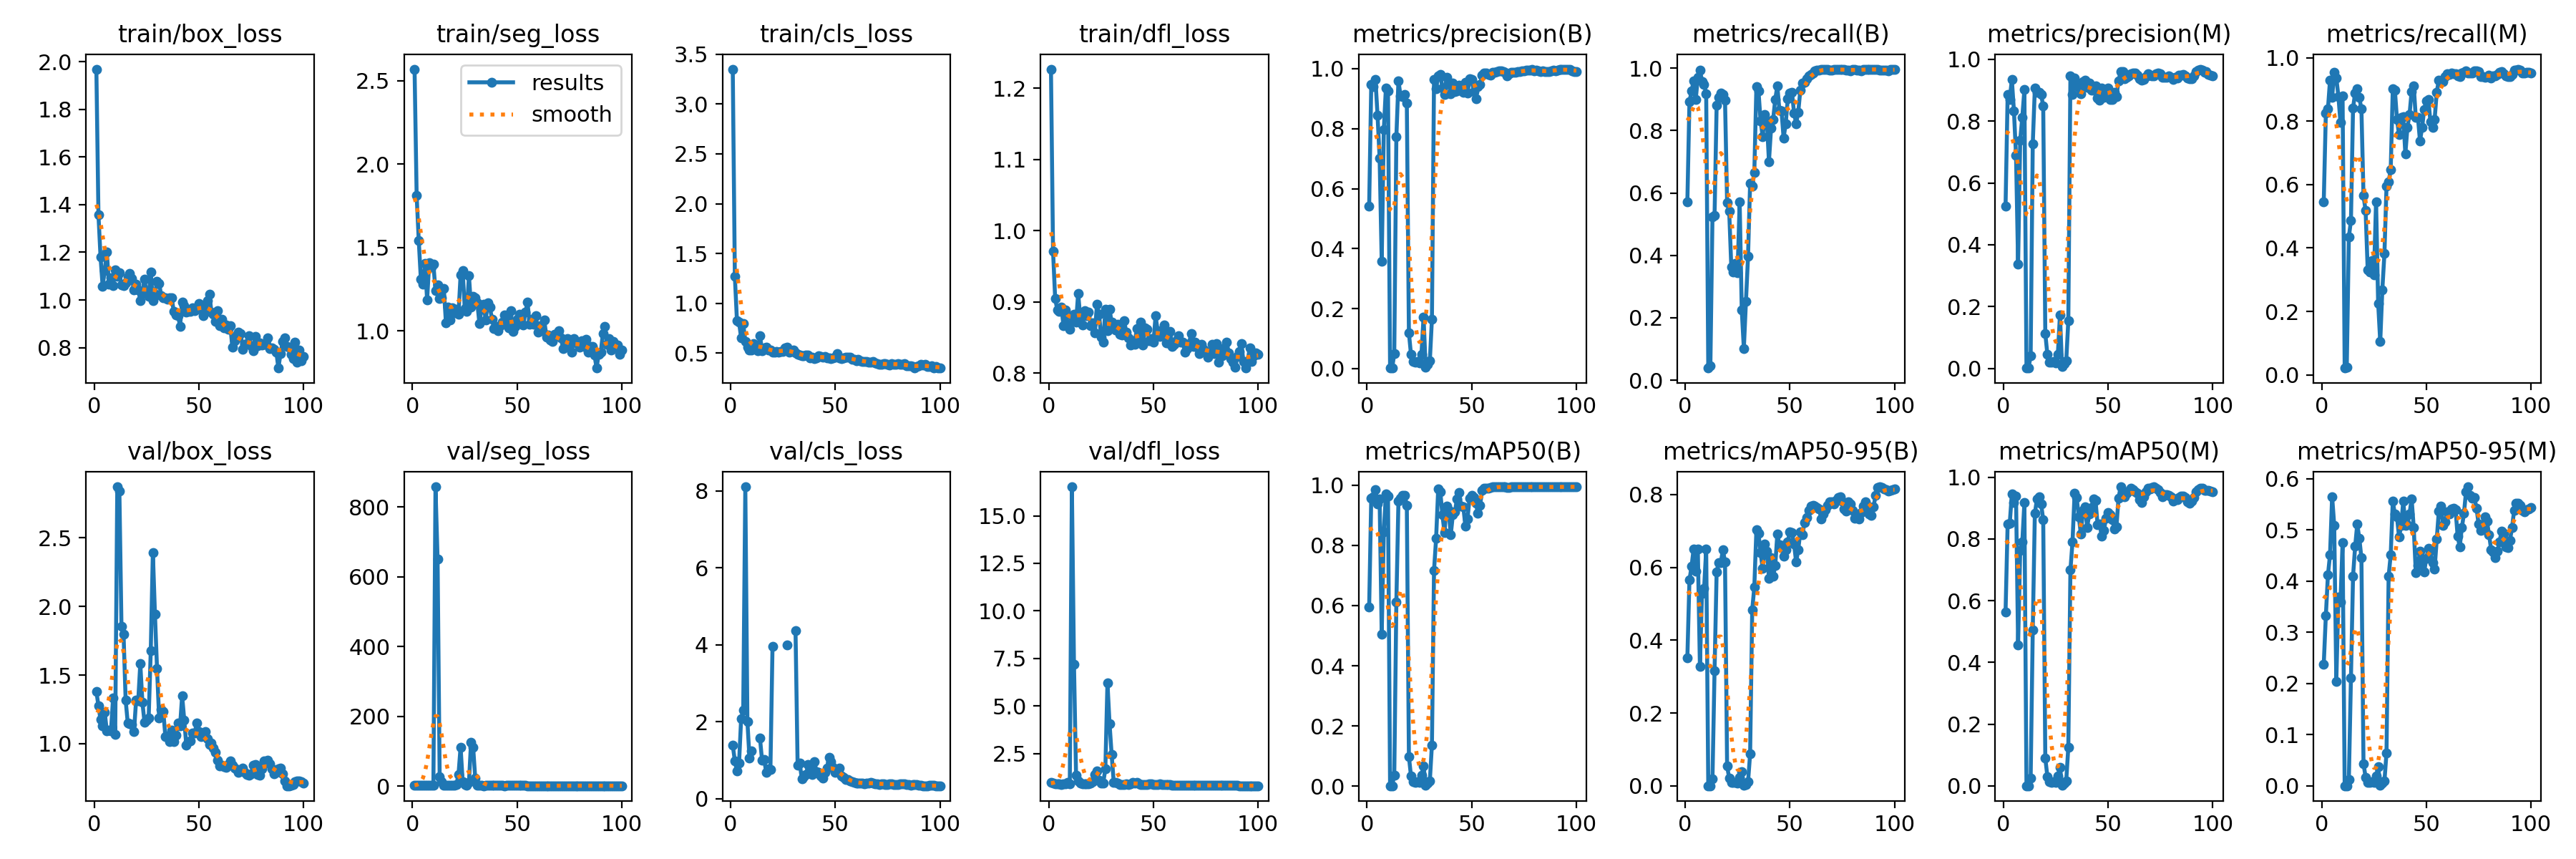

The table this chart was drawn from, first rows:
epoch, time, train/box_loss, train/seg_loss, train/cls_loss, train/dfl_loss, metrics/precision(B), metrics/recall(B), metrics/mAP50(B), metrics/mAP50-95(B), metrics/precision(M), metrics/recall(M), metrics/mAP50(M), metrics/mAP50-95(M), val/box_loss, val/seg_loss, val/cls_loss, val/dfl_loss, lr/pg0, lr/pg1, lr/pg2
1, 1.743, 1.968, 2.569, 3.351, 1.227, 0.5423, 0.5708, 0.5953, 0.3519, 0.5258, 0.5465, 0.5635, 0.2381, 1.382, 2.338, 1.388, 0.9811, 8e-05, 8e-05, 8e-05
2, 3.144, 1.357, 1.81, 1.27, 0.9712, 0.9469, 0.8923, 0.9576, 0.5652, 0.8852, 0.8255, 0.8493, 0.3322, 1.274, 2.223, 0.9905, 0.9406, 0.0001782, 0.0001782, 0.0001782
3, 4.688, 1.18, 1.543, 0.8269, 0.9051, 0.9404, 0.927, 0.9615, 0.6027, 0.8694, 0.8383, 0.8499, 0.4119, 1.174, 1.835, 0.7176, 0.9193, 0.0002745, 0.0002745, 0.0002745
4, 6.201, 1.058, 1.312, 0.8119, 0.8889, 0.9651, 0.9599, 0.9859, 0.6508, 0.9351, 0.9299, 0.9451, 0.4514, 1.132, 1.464, 0.923, 0.9175, 0.0003687, 0.0003687, 0.0003687
5, 7.698, 1.124, 1.281, 0.6521, 0.8868, 0.8453, 0.8988, 0.938, 0.589, 0.8337, 0.875, 0.9189, 0.5649, 1.229, 1.536, 2.076, 0.9016, 0.000461, 0.000461, 0.000461
6, 9.227, 1.202, 1.407, 0.7959, 0.8929, 0.7023, 0.9714, 0.9536, 0.6506, 0.6899, 0.9542, 0.9389, 0.5091, 1.091, 1.415, 2.309, 0.8898, 0.0005513, 0.0005513, 0.0005513
7, 10.77, 1.066, 1.185, 0.6192, 0.8661, 0.3569, 0.9929, 0.5051, 0.3286, 0.3368, 0.9371, 0.4571, 0.204, 1.098, 1.562, 8.106, 0.9143, 0.0006396, 0.0006396, 0.0006396
8, 12.13, 1.092, 1.408, 0.5608, 0.8887, 0.7967, 0.9571, 0.8462, 0.5294, 0.7388, 0.8784, 0.7623, 0.369, 1.096, 1.329, 2.007, 0.9144, 0.0007259, 0.0007259, 0.0007259
9, 13.47, 1.059, 1.382, 0.5338, 0.868, 0.9352, 0.9489, 0.9703, 0.5415, 0.8129, 0.7954, 0.7896, 0.359, 1.335, 1.975, 1.057, 0.9725, 0.0008103, 0.0008103, 0.0008103
10, 14.84, 1.127, 1.4, 0.5324, 0.8619, 0.9251, 0.9188, 0.9647, 0.6504, 0.9013, 0.8798, 0.9177, 0.4755, 1.065, 2.049, 1.237, 0.9023, 0.0008927, 0.0008927, 0.0008927
11, 16.21, 1.098, 1.243, 0.5931, 0.8807, 0.0018, 0.03863, 0.00094, 0.00034, 0.001, 0.02146, 0.00051, 0.00027, 2.873, 858, inf, 16.52, 0.0009731, 0.0009731, 0.0009731
12, 17.59, 1.115, 1.277, 0.5543, 0.8826, 0.00214, 0.04578, 0.00123, 0.00048, 0.00115, 0.02432, 0.00058, 0.00042, 2.842, 650.6, inf, 7.191, 0.001051, 0.001051, 0.001051
13, 18.94, 1.062, 1.195, 0.526, 0.8713, 0.05007, 0.5236, 0.03599, 0.0186, 0.04189, 0.4349, 0.02626, 0.01303, 1.856, 26.36, inf, 1.366, 0.001128, 0.001128, 0.001128
14, 20.3, 1.06, 1.199, 0.6737, 0.9119, 0.7722, 0.5279, 0.6108, 0.3165, 0.7267, 0.4868, 0.5046, 0.211, 1.795, 12.41, 1.58, 1.076, 0.001202, 0.001202, 0.001202
15, 21.63, 1.073, 1.253, 0.5273, 0.8781, 0.9595, 0.882, 0.9483, 0.5886, 0.9061, 0.8424, 0.8823, 0.4098, 1.316, 1.845, 1.003, 0.9614, 0.001275, 0.001275, 0.001275
16, 23, 1.095, 1.047, 0.5552, 0.8676, 0.9095, 0.9062, 0.9582, 0.6137, 0.8923, 0.889, 0.9286, 0.4674, 1.151, 1.646, 1.021, 0.9228, 0.001345, 0.001345, 0.001345
17, 24.36, 1.11, 1.141, 0.5598, 0.8871, 0.9075, 0.9213, 0.9656, 0.6138, 0.8932, 0.9027, 0.9375, 0.5109, 1.143, 1.471, 0.6948, 0.8946, 0.001414, 0.001414, 0.001414
18, 25.7, 1.089, 1.065, 0.5343, 0.8801, 0.9143, 0.9157, 0.9665, 0.6489, 0.8868, 0.8741, 0.9132, 0.4833, 1.138, 1.937, 0.7859, 0.9038, 0.00148, 0.00148, 0.00148
19, 27.05, 1.042, 1.136, 0.529, 0.886, 0.8856, 0.8984, 0.9335, 0.6146, 0.8483, 0.8383, 0.8621, 0.445, 1.09, 1.757, 0.7695, 0.8959, 0.001545, 0.001545, 0.001545
20, 28.41, 1.065, 1.109, 0.5069, 0.8661, 0.1188, 0.5694, 0.09794, 0.05443, 0.1119, 0.5651, 0.08906, 0.04322, 1.317, 2.506, 3.957, 0.9563, 0.001608, 0.001608, 0.001608
21, 29.78, 1.043, 1.129, 0.5071, 0.8706, 0.04663, 0.5408, 0.03247, 0.02108, 0.04438, 0.5179, 0.03052, 0.01699, 1.31, 3.725, inf, 1.04, 0.001604, 0.001604, 0.001604
22, 31.13, 0.9986, 1.1, 0.5156, 0.8561, 0.02267, 0.3634, 0.01432, 0.00905, 0.02065, 0.3319, 0.01283, 0.00632, 1.582, 33.33, inf, 1.399, 0.001584, 0.001584, 0.001584
23, 32.49, 1.027, 1.334, 0.5091, 0.8969, 0.02129, 0.3462, 0.01305, 0.00906, 0.02004, 0.3247, 0.01219, 0.00655, 1.303, 111.9, inf, 1.599, 0.001564, 0.001564, 0.001564
24, 33.86, 1.088, 1.362, 0.5165, 0.8824, 0.02288, 0.3748, 0.01434, 0.01031, 0.02201, 0.3605, 0.01366, 0.00798, 1.155, 12, inf, 1.081, 0.001545, 0.001545, 0.001545
25, 35.24, 1.026, 1.132, 0.517, 0.8503, 0.01864, 0.3448, 0.01182, 0.00851, 0.01756, 0.3162, 0.0109, 0.00619, 1.171, 3.888, inf, 0.9675, 0.001525, 0.001525, 0.001525
26, 36.62, 1.016, 1.119, 0.5506, 0.8431, 0.04812, 0.5708, 0.03493, 0.02306, 0.04643, 0.5465, 0.03249, 0.01899, 1.188, 2.763, inf, 0.9676, 0.001505, 0.001505, 0.001505
27, 37.99, 1.116, 1.33, 0.5592, 0.8894, 0.1715, 0.2246, 0.06768, 0.03924, 0.1726, 0.226, 0.05958, 0.03773, 1.678, 11.18, 3.994, 1.71, 0.001485, 0.001485, 0.001485
28, 39.36, 0.998, 1.141, 0.506, 0.8594, 0.00479, 0.1016, 0.00346, 0.00136, 0.00492, 0.1044, 0.00273, 0.0013, 2.395, 125.7, inf, 6.229, 0.001465, 0.001465, 0.001465
29, 40.73, 1.025, 1.206, 0.5137, 0.8894, 0.01436, 0.2518, 0.00853, 0.00436, 0.01521, 0.269, 0.00923, 0.0051, 1.945, 111.9, inf, 4.077, 0.001446, 0.001446, 0.001446
30, 42.1, 1.078, 1.198, 0.5306, 0.8714, 0.02521, 0.3963, 0.01698, 0.01062, 0.02421, 0.382, 0.01614, 0.00926, 1.546, 22.07, inf, 2.464, 0.001426, 0.001426, 0.001426
31, 43.47, 1.069, 1.168, 0.5045, 0.8669, 0.1653, 0.6309, 0.137, 0.08806, 0.1543, 0.5951, 0.1255, 0.06471, 1.189, 2.062, 4.369, 0.997, 0.001406, 0.001406, 0.001406
32, 44.83, 1.018, 1.045, 0.4904, 0.8603, 0.9635, 0.6209, 0.7166, 0.4831, 0.9475, 0.6094, 0.6992, 0.4094, 1.247, 2.014, 0.8747, 0.9921, 0.001386, 0.001386, 0.001386
33, 46.17, 1.008, 1.131, 0.483, 0.8683, 0.9337, 0.6652, 0.8233, 0.5461, 0.8868, 0.6466, 0.7901, 0.4511, 1.232, 1.658, 0.9353, 0.9394, 0.001366, 0.001366, 0.001366
34, 47.51, 1.009, 1.159, 0.473, 0.8548, 0.9748, 0.9419, 0.9882, 0.7028, 0.9388, 0.9027, 0.9482, 0.5557, 1.049, 1.265, 0.5164, 0.8833, 0.001347, 0.001347, 0.001347
35, 49.04, 1.004, 1.067, 0.4758, 0.8531, 0.9818, 0.9262, 0.9794, 0.6937, 0.9167, 0.898, 0.9335, 0.5303, 1.055, 1.52, 0.5786, 0.8881, 0.001327, 0.001327, 0.001327
36, 50.39, 1.01, 1.167, 0.4839, 0.8732, 0.9365, 0.8312, 0.9021, 0.6403, 0.9103, 0.8054, 0.8714, 0.5248, 1.012, 1.354, 0.6303, 0.8798, 0.001307, 0.001307, 0.001307
37, 51.73, 1.01, 1.143, 0.4774, 0.8573, 0.9135, 0.7811, 0.8435, 0.5977, 0.8877, 0.7568, 0.8162, 0.4859, 1.099, 2.285, 0.8901, 0.9156, 0.001287, 0.001287, 0.001287
38, 53.06, 0.9508, 1.071, 0.4498, 0.8496, 0.9722, 0.851, 0.9312, 0.6635, 0.9281, 0.8112, 0.8924, 0.5081, 1.013, 1.808, 0.6692, 0.8859, 0.001267, 0.001267, 0.001267
39, 54.43, 0.938, 1.013, 0.4608, 0.8391, 0.9509, 0.8316, 0.9173, 0.6449, 0.9334, 0.814, 0.9046, 0.5564, 1.061, 2.478, 0.6335, 0.9278, 0.001248, 0.001248, 0.001248
40, 55.79, 0.9355, 1.025, 0.4469, 0.8454, 0.916, 0.701, 0.835, 0.5704, 0.9086, 0.6966, 0.8377, 0.5081, 1.153, 3.233, 0.9703, 1.004, 0.001228, 0.001228, 0.001228
41, 57.14, 0.8902, 1.002, 0.4488, 0.8401, 0.9511, 0.8072, 0.902, 0.6279, 0.9239, 0.7811, 0.8809, 0.5102, 1.128, 2.504, 0.7156, 0.967, 0.001208, 0.001208, 0.001208
42, 58.51, 0.9904, 1.031, 0.4712, 0.863, 0.9227, 0.8365, 0.9125, 0.5755, 0.8998, 0.8212, 0.9009, 0.5313, 1.348, 2.638, 0.6884, 0.9838, 0.001188, 0.001188, 0.001188
43, 59.85, 0.975, 1.053, 0.4691, 0.843, 0.925, 0.8996, 0.9558, 0.6045, 0.8992, 0.8941, 0.9284, 0.5606, 1.173, 1.806, 0.5901, 0.8957, 0.001168, 0.001168, 0.001168
44, 61.19, 0.9485, 1.096, 0.4613, 0.8717, 0.9455, 0.9433, 0.9753, 0.691, 0.914, 0.9118, 0.925, 0.5046, 0.9865, 1.243, 0.5386, 0.8654, 0.001149, 0.001149, 0.001149
45, 62.55, 0.9527, 1.05, 0.4652, 0.8398, 0.9336, 0.8653, 0.9313, 0.6619, 0.875, 0.8109, 0.8456, 0.4164, 1.015, 1.359, 0.679, 0.8761, 0.001129, 0.001129, 0.001129
46, 63.92, 0.9521, 1.017, 0.4547, 0.8636, 0.922, 0.8627, 0.9287, 0.6609, 0.8685, 0.8126, 0.8489, 0.4298, 1.02, 1.403, 0.7902, 0.8812, 0.001109, 0.001109, 0.001109
47, 65.25, 0.9661, 1.123, 0.4489, 0.8618, 0.9536, 0.7768, 0.8638, 0.6306, 0.9068, 0.7376, 0.8081, 0.4582, 1.078, 1.569, 1.084, 0.8897, 0.001089, 0.001089, 0.001089
48, 66.59, 0.9554, 0.9981, 0.4449, 0.8459, 0.9176, 0.8212, 0.8883, 0.6493, 0.8776, 0.7793, 0.8274, 0.4433, 1.078, 2.268, 0.9623, 0.9223, 0.001069, 0.001069, 0.001069
49, 67.95, 0.9606, 1.028, 0.4522, 0.8486, 0.9663, 0.9015, 0.9574, 0.6709, 0.9014, 0.8367, 0.8659, 0.4178, 1.152, 1.56, 0.8269, 0.9037, 0.00105, 0.00105, 0.00105
50, 69.33, 0.984, 1.07, 0.4581, 0.843, 0.9648, 0.9199, 0.9677, 0.6979, 0.9069, 0.8639, 0.886, 0.4437, 1.085, 1.485, 0.6952, 0.8818, 0.00103, 0.00103, 0.00103
51, 70.67, 0.9694, 1.101, 0.4964, 0.8804, 0.9231, 0.9227, 0.9601, 0.6961, 0.8705, 0.8684, 0.8782, 0.4638, 1.052, 1.788, 0.7233, 0.8727, 0.00101, 0.00101, 0.00101
52, 72, 0.9345, 1.049, 0.4502, 0.8593, 0.9007, 0.8566, 0.9401, 0.6644, 0.8691, 0.7976, 0.8619, 0.4591, 1.056, 1.986, 0.7905, 0.8769, 0.0009902, 0.0009902, 0.0009902
53, 73.33, 0.9691, 1.037, 0.4469, 0.8514, 0.9395, 0.8223, 0.9074, 0.6143, 0.893, 0.7811, 0.8328, 0.4354, 1.087, 1.603, 0.5981, 0.8955, 0.0009704, 0.0009704, 0.0009704
54, 74.66, 0.9965, 1.114, 0.4506, 0.8556, 0.9464, 0.8594, 0.9328, 0.6491, 0.8798, 0.806, 0.8394, 0.4239, 1.037, 1.43, 0.5551, 0.8833, 0.0009506, 0.0009506, 0.0009506
55, 76, 1.024, 1.172, 0.4562, 0.867, 0.9777, 0.9299, 0.9822, 0.6973, 0.9299, 0.8918, 0.9321, 0.4813, 0.992, 1.208, 0.4944, 0.8701, 0.0009308, 0.0009308, 0.0009308
56, 77.33, 0.95, 1.038, 0.4599, 0.842, 0.9852, 0.953, 0.9911, 0.6904, 0.9601, 0.9289, 0.9688, 0.5368, 1.002, 1.183, 0.4968, 0.8702, 0.000911, 0.000911, 0.000911
57, 78.66, 0.9402, 1.068, 0.4572, 0.8425, 0.9865, 0.9542, 0.9898, 0.7235, 0.9599, 0.9244, 0.954, 0.5459, 0.9658, 1.152, 0.4665, 0.8702, 0.0008912, 0.0008912, 0.0008912
58, 80.16, 0.9109, 1.041, 0.4347, 0.8584, 0.9798, 0.9657, 0.991, 0.7369, 0.9377, 0.9242, 0.9367, 0.5085, 0.9378, 1.164, 0.448, 0.8626, 0.0008714, 0.0008714, 0.0008714
59, 81.49, 0.9551, 1.093, 0.4394, 0.837, 0.9782, 0.9757, 0.9924, 0.7567, 0.9423, 0.9399, 0.949, 0.5162, 0.8813, 1.118, 0.4298, 0.8517, 0.0008516, 0.0008516, 0.0008516
60, 82.97, 0.8923, 0.9922, 0.4245, 0.8406, 0.987, 0.981, 0.9943, 0.7693, 0.9469, 0.9499, 0.9548, 0.535, 0.8375, 1.057, 0.4098, 0.8427, 0.0008318, 0.0008318, 0.0008318
... 40 more rows
